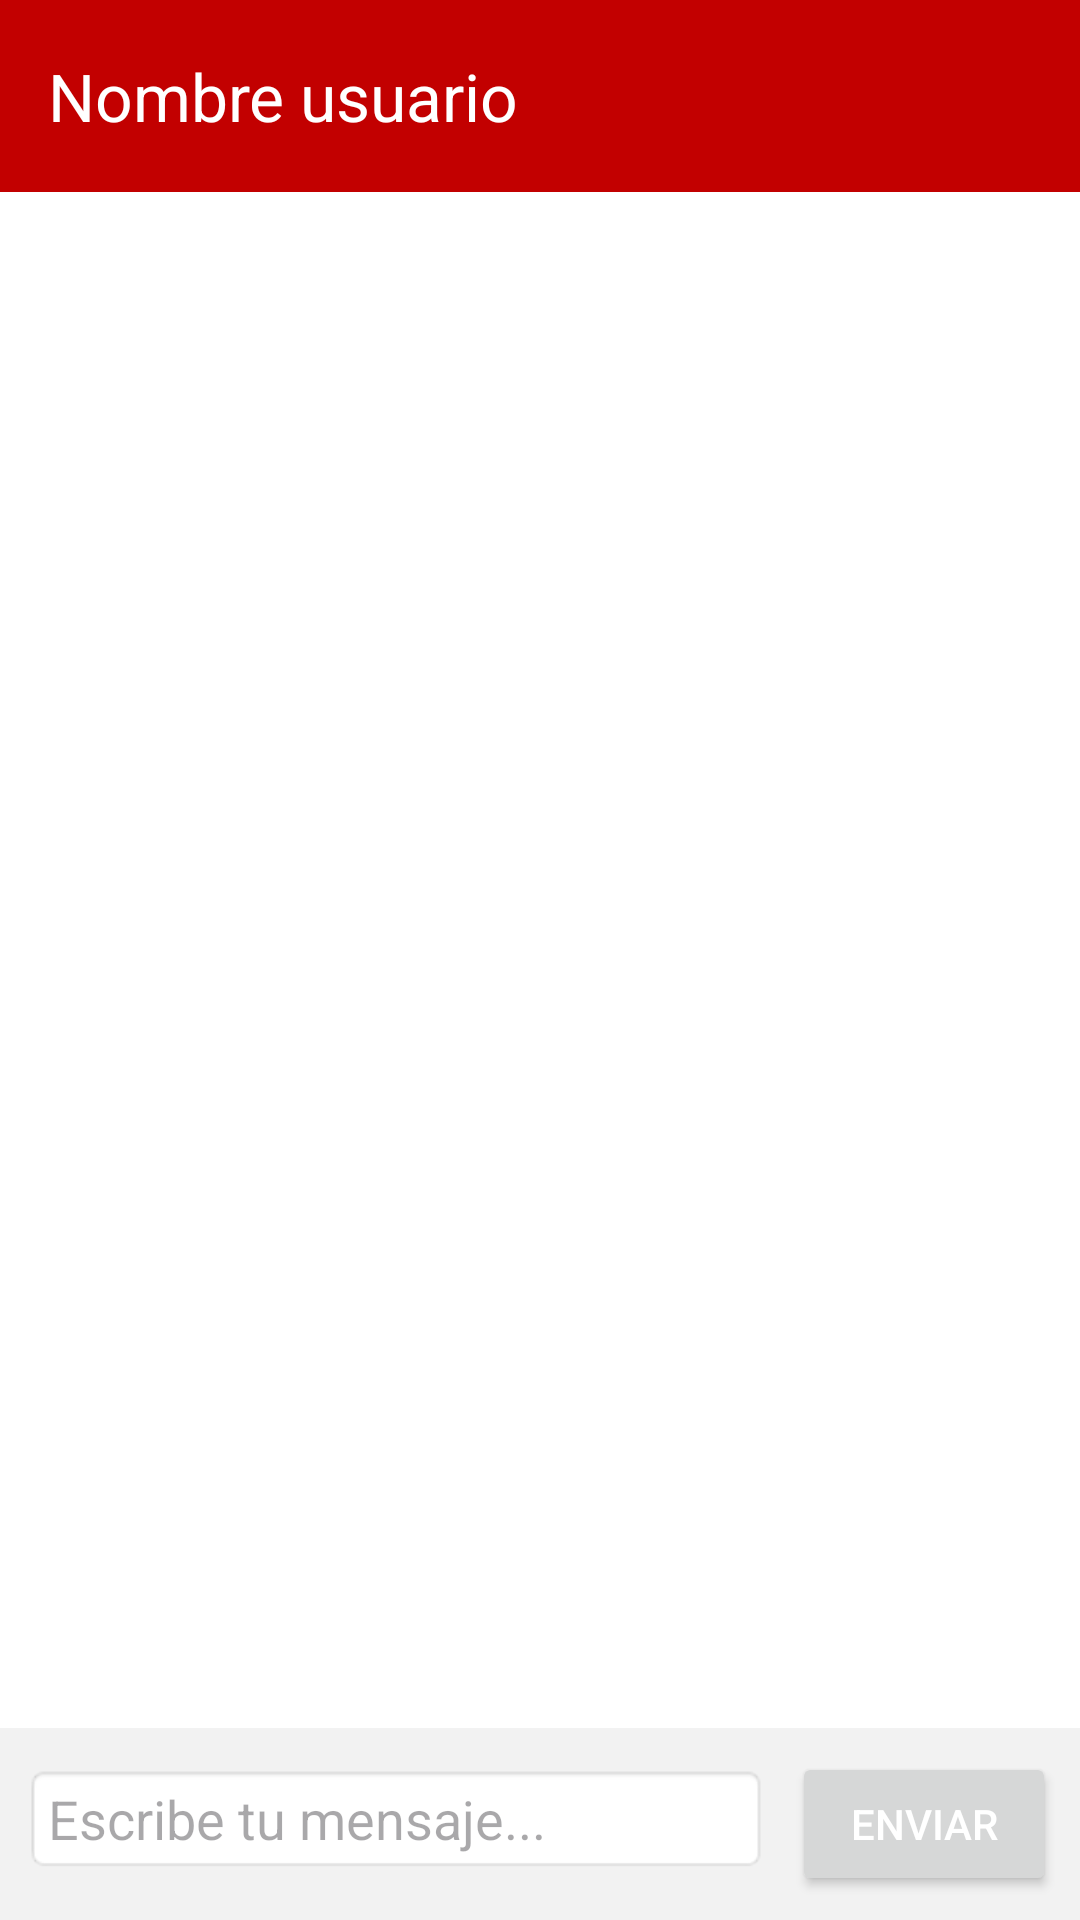

Here is an Android app screen rendered from its layout file. Give the layout XML and the strings, colors and styles it references.
<!-- AndroidManifest.xml: application theme Theme.MyApplication -->
<!-- res/layout/chatpriv.xml -->
<?xml version="1.0" encoding="utf-8"?>
<RelativeLayout xmlns:android="http://schemas.android.com/apk/res/android"
    android:layout_width="match_parent"
    android:layout_height="match_parent"
    xmlns:app="http://schemas.android.com/apk/res-auto"
    android:background="@android:color/white">

    <com.google.android.material.appbar.MaterialToolbar
        android:id="@+id/chatToolbar"
        android:layout_width="match_parent"
        android:layout_height="?attr/actionBarSize"
        android:background="@color/rojo"
        android:theme="@style/ThemeOverlay.AppCompat.Dark.ActionBar"
        app:title="Nombre usuario" />


    <androidx.recyclerview.widget.RecyclerView
            android:id="@+id/messageRecyclerView"
            android:layout_width="match_parent"
            android:layout_height="match_parent"
            android:layout_below="@id/chatToolbar"
            android:clipChildren="false"
            android:clipToPadding="false"
            android:padding="8dp"
            android:textColor="@color/black" />

    <LinearLayout
        android:id="@+id/messageInputLayout"
        android:layout_width="match_parent"
        android:layout_height="wrap_content"
        android:orientation="horizontal"
        android:layout_alignParentBottom="true"
        android:background="#f2f2f2"
        android:padding="8dp">

        
        <EditText
            android:id="@+id/messageEditText"
            android:layout_width="0dp"
            android:layout_weight="1"
            android:layout_height="wrap_content"
            android:textColor="@color/black"
            android:hint="Escribe tu mensaje..."

            android:background="@android:drawable/editbox_background_normal"
            android:paddingStart="8dp"
            android:paddingEnd="8dp" />

        
        <Button
            android:id="@+id/sendButton"
            android:layout_width="wrap_content"
            android:layout_height="wrap_content"
            android:textColor="@color/white"
            android:text="Enviar"
            android:layout_marginStart="8dp" />
    </LinearLayout>
</RelativeLayout>
<!-- resources referenced by this layout -->
<resources>
  <color name="black">#FF000000</color>
  <color name="rojo">#C20000</color>
  <color name="white">#FFFFFFFF</color>
  <style name="Theme.MyApplication" parent="Base.Theme.MyApplication" />
  <style name="Base.Theme.MyApplication" parent="Theme.Material3.DayNight.NoActionBar">
          <item name="colorPrimary">@color/colorPrimary</item>
          <item name="colorPrimaryDark">@color/rojo </item>
          <item name="colorAccent">@color/colorAccent</item>
      </style>
  <color name="colorPrimary">#B53F3F</color>
  <color name="colorAccent">#FF4040</color>
</resources>
